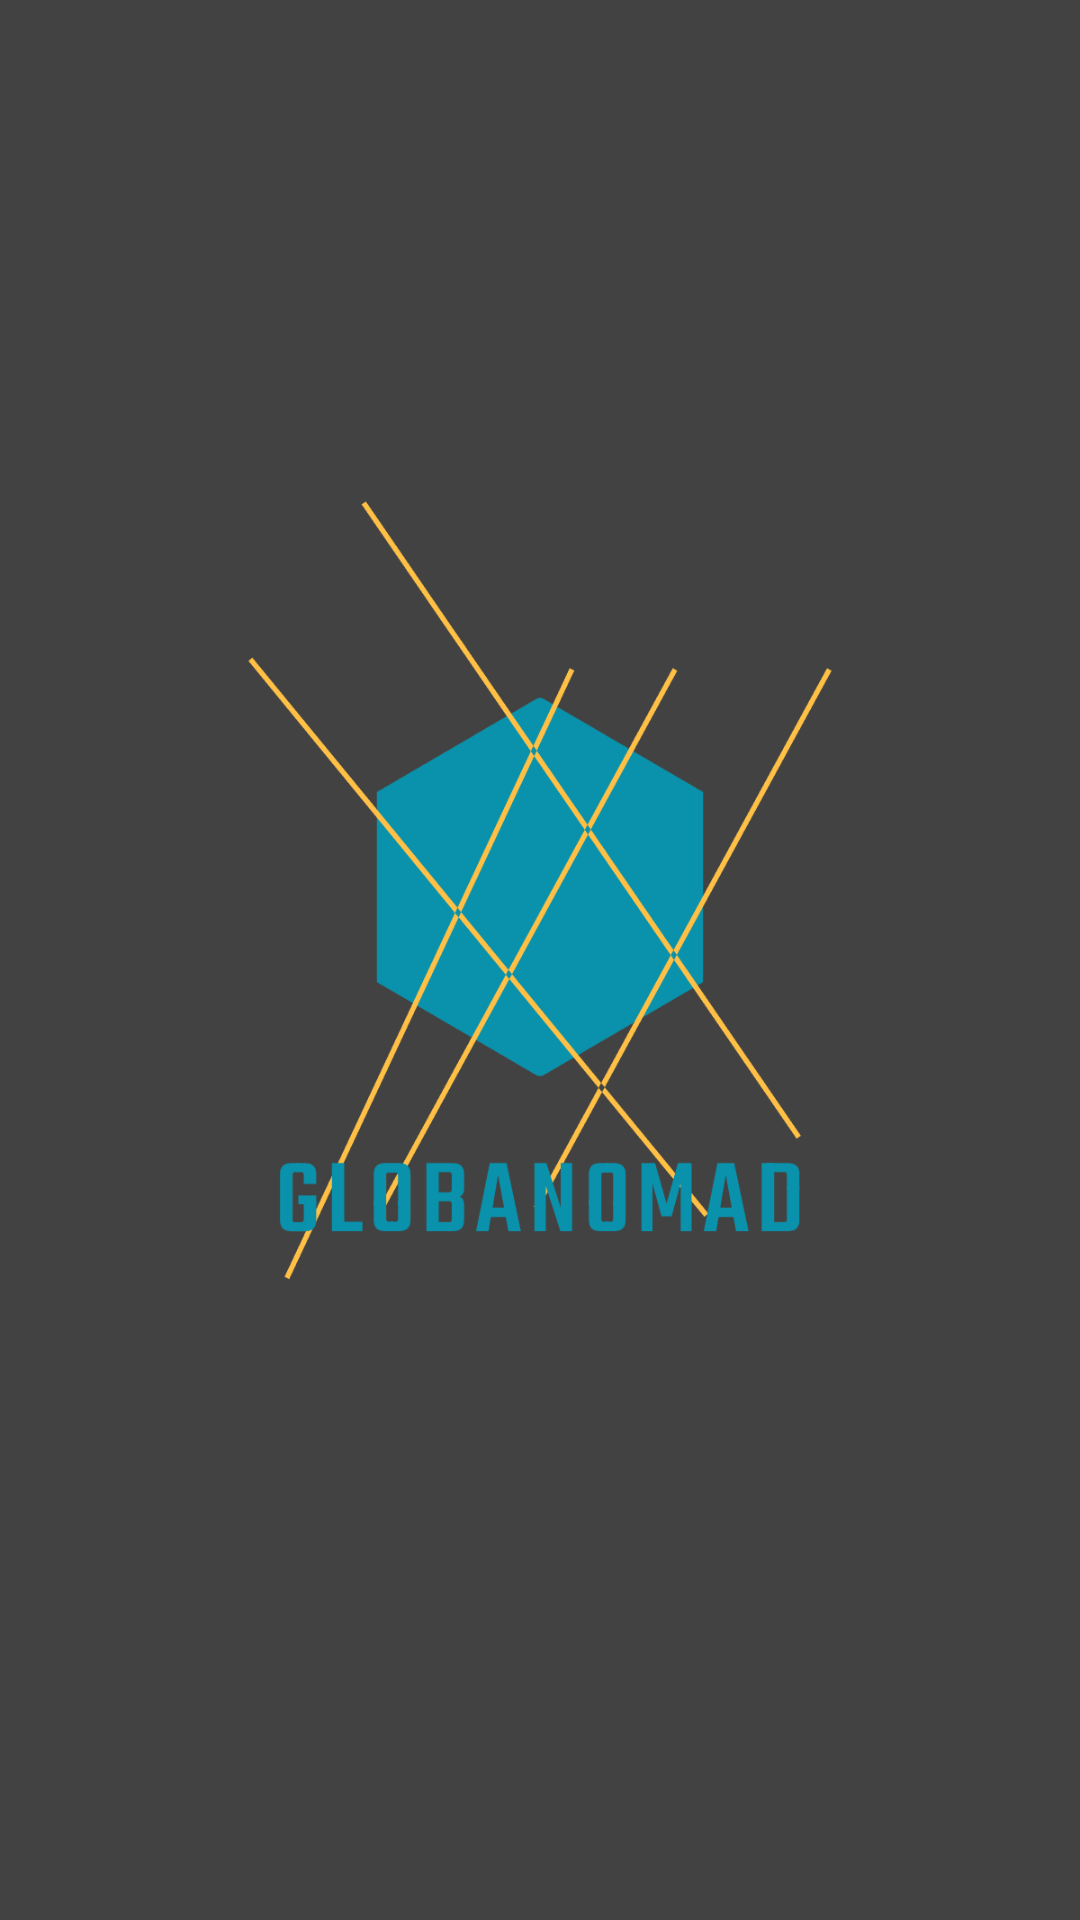

Reconstruct the res/layout file that produces this screen, plus the resources it refers to.
<!-- AndroidManifest.xml: application theme Theme.Proyecto -->
<!-- res/layout/nav_header.xml -->
<?xml version="1.0" encoding="utf-8"?>
<androidx.constraintlayout.widget.ConstraintLayout xmlns:android="http://schemas.android.com/apk/res/android"
    android:layout_width="match_parent"
    android:layout_height="350dp"
    xmlns:app="http://schemas.android.com/apk/res-auto"
    android:background="@color/cardview_dark_background"
    android:gravity="bottom"
    android:orientation="vertical"
    android:theme="@style/ThemeOverlay.AppCompat.Dark">

    <ImageView
        android:layout_marginTop="50dp"
        android:layout_width="match_parent"
        android:layout_height="match_parent"
        android:src="@drawable/logo_transparent"
        android:layout_gravity="center" />

</androidx.constraintlayout.widget.ConstraintLayout>
<!-- resources referenced by this layout -->
<resources>
  <!-- drawable logo_transparent: png bitmap (drawable, 15595 bytes) -->
  <style name="Theme.Proyecto" parent="Base.Theme.Proyecto" />
  <style name="Base.Theme.Proyecto" parent="Theme.Material3.DayNight.NoActionBar">
          
          <item name="colorPrimary">@color/azul_elegido</item>
          <item name="colorSecondary">@color/amarillo_elegido</item>
          <item name="android:windowBackground">@color/amarillo_elegido</item>
          <item name="android:background" />
          <item name="android:windowTranslucentStatus">true</item>
      </style>
  <color name="azul_elegido">#0A91AB</color>
  <color name="amarillo_elegido">#FFC045</color>
</resources>
